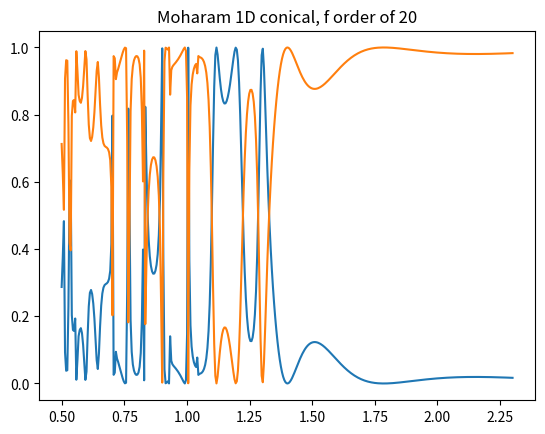

Reproduce this figure in Python.
import matplotlib.pyplot as plt
import numpy as np
from scipy.linalg import circulant


def E_conv_1D_analytic(fourier_order, patterns, period):
    eps = np.zeros(2 * fourier_order + 1).astype('complex')
    E_conv_all = []

    for i, (n_rd, n_gr, fill_factor) in enumerate(patterns):

        for i, order in enumerate(range(-fourier_order, fourier_order + 1)):
            if order == 0: continue
            eps[i] = (n_rd ** 2 - n_gr ** 2) * np.sin(np.pi * order * fill_factor) / (np.pi * order)
            eps[i] *= np.exp(1j * (2 * np.pi * order) / period)

        eps[fourier_order] = (n_rd ** 2 * fill_factor + n_gr ** 2 * (1 - fill_factor))

        E = circulant(np.concatenate((eps[fourier_order:], eps[:fourier_order])))
        E_conv_all.append(E)

    return E_conv_all


pi = np.pi

n_I = 1
n_II = 1

theta = 0.001 * pi / 180
phi = 0 * pi / 180
psi = 0 * pi / 180

fourier_order = 20
ff = 2 * fourier_order + 1

period = 0.7

wls = np.linspace(0.5, 2.3, 400)

I = np.eye(ff)
O = np.zeros((ff, ff))

spectrum_r, spectrum_t = [], []

# permittivity in grating layer
patterns = [[3.48, 1, 0.3], [3.48, 1, 0.3]]  # n_ridge, n_groove, fill_factor
thickness = [0.46, 0.66]
# thickness = [0.46]

E_conv_all = E_conv_1D_analytic(fourier_order, patterns, period)

fourier_indices = np.arange(-fourier_order, fourier_order + 1)

delta_i0 = np.zeros(ff).reshape((-1, 1))
delta_i0[fourier_order] = 1

for wl in wls:
    k0 = 2 * np.pi / wl

    kx_vector = k0*(n_I*np.sin(theta)*np.cos(phi) - fourier_indices * (wl/period)).astype('complex')
    ky = k0 * n_I * np.sin(theta) * np.sin(phi)

    Kx = np.diag(kx_vector/k0)

    k_I_z = (k0**2 * n_I ** 2 - kx_vector**2 - ky**2)**0.5
    k_II_z = (k0**2 * n_II ** 2 - kx_vector**2 - ky**2)**0.5

    k_I_z = k_I_z.conjugate()
    k_II_z = k_II_z.conjugate()

    varphi = np.arctan(ky/kx_vector)

    Y_I = np.diag(k_I_z / k0)
    Y_II = np.diag(k_II_z / k0)

    Z_I = np.diag(k_I_z / (k0 * n_I ** 2))
    Z_II = np.diag(k_II_z / (k0 * n_II ** 2))

    big_F = np.block([[I, O], [O, 1j * Z_II]])
    big_G = np.block([[1j * Y_II, O], [O, I]])

    big_T = np.eye(2*ff)

    for E_conv, d in zip(E_conv_all[::-1], thickness[::-1]):

        E_i = np.linalg.inv(E_conv)

        A = Kx**2 - E_conv
        B = Kx @ E_i @ Kx - I
        A_i = np.linalg.inv(A)
        B_i = np.linalg.inv(B)

        to_decompose_W_1 = ky ** 2 * I + A
        to_decompose_W_2 = ky ** 2 * I + B @ E_conv

        # TODO: using eigh
        eigenvalues_1, W_1 = np.linalg.eig(to_decompose_W_1)
        eigenvalues_2, W_2 = np.linalg.eig(to_decompose_W_2)

        q_1 = eigenvalues_1 ** 0.5
        q_2 = eigenvalues_2 ** 0.5

        Q_1 = np.diag(q_1)
        Q_2 = np.diag(q_2)

        V_11 = A_i @ W_1 @ Q_1
        V_12 = (ky/k0) * A_i @ Kx @ W_2
        V_21 = (ky/k0) * B_i @ Kx @ E_i @ W_1
        V_22 = B_i @ W_2 @ Q_2

        X_1 = np.diag(np.exp(-k0*q_1*d))
        X_2 = np.diag(np.exp(-k0*q_2*d))

        F_c = np.diag(np.cos(varphi))
        F_s = np.diag(np.sin(varphi))

        V_ss = F_c @ V_11
        V_sp = F_c @ V_12 - F_s @ W_2
        W_ss = F_c @ W_1 + F_s @ V_21
        W_sp = F_s @ V_22
        W_ps = F_s @ V_11
        W_pp = F_c @ W_2 + F_s @ V_12
        V_ps = F_c @ V_21 - F_s @ W_1
        V_pp = F_c @ V_22

        big_I = np.eye(2*(len(I)))
        big_X = np.block([[X_1, O], [O, X_2]])
        big_W = np.block([[V_ss, V_sp], [W_ps, W_pp]])
        big_V = np.block([[W_ss, W_sp], [V_ps, V_pp]])

        big_W_i = np.linalg.inv(big_W)
        big_V_i = np.linalg.inv(big_V)

        big_A = 0.5 * (big_W_i @ big_F + big_V_i @ big_G)
        big_B = 0.5 * (big_W_i @ big_F - big_V_i @ big_G)

        big_A_i = np.linalg.inv(big_A)

        big_F = big_W @ (big_I + big_X @ big_B @ big_A_i @ big_X)
        big_G = big_V @ (big_I - big_X @ big_B @ big_A_i @ big_X)

        big_T = big_T @ big_A_i @ big_X

    big_F_11 = big_F[:ff, :ff]
    big_F_12 = big_F[:ff, ff:]
    big_F_21 = big_F[ff:, :ff]
    big_F_22 = big_F[ff:, ff:]

    big_G_11 = big_G[:ff, :ff]
    big_G_12 = big_G[:ff, ff:]
    big_G_21 = big_G[ff:, :ff]
    big_G_22 = big_G[ff:, ff:]

    # Final Equation in form of AX=B
    final_A = np.block(
        [
            [I, O, -big_F_11, -big_F_12],
            [O, -1j*Z_I, -big_F_21, -big_F_22],
            [-1j*Y_I, O, -big_G_11, -big_G_12],
            [O, I, -big_G_21, -big_G_22],
        ]
    )

    final_B = np.block([
            [-np.sin(psi)*delta_i0],
            [-np.cos(psi) * np.cos(theta) * delta_i0],
            [-1j*np.sin(psi) * n_I * np.cos(theta) * delta_i0],
            [1j*n_I*np.cos(psi) * delta_i0]
        ]
    )

    final_X = np.linalg.inv(final_A) @ final_B

    R_s = final_X[:ff, :].flatten()
    R_p = final_X[ff:2*ff, :].flatten()

    big_T = big_T @ final_X[2*ff:, :]
    T_s = big_T[:ff, :].flatten()
    T_p = big_T[ff:, :].flatten()

    DEri = R_s*np.conj(R_s) * np.real(k_I_z/(k0*n_I*np.cos(theta))) \
           + R_p*np.conj(R_p) * np.real((k_I_z/n_I**2)/(k0*n_I*np.cos(theta)))

    DEti = T_s*np.conj(T_s) * np.real(k_II_z/(k0*n_I*np.cos(theta))) \
           + T_p*np.conj(T_p) * np.real((k_II_z/n_II**2)/(k0*n_I*np.cos(theta)))

    spectrum_r.append(DEri.sum())
    spectrum_t.append(DEti.sum())

plt.plot(wls, spectrum_r)
plt.plot(wls, spectrum_t)
plt.title(f'Moharam 1D conical, f order of {fourier_order}')

plt.show()
